Run: headless pygame with SDL's dummy video driver; simulated clock (each Clock.tick advances the game by its frame time, no real sleeping); random seed 0; keys injected as events and as key.get_pressed() state; mouse plan: one left click at the window centre at the start of phase 2, then a move to the lower-right quarter at the start of phase 3.
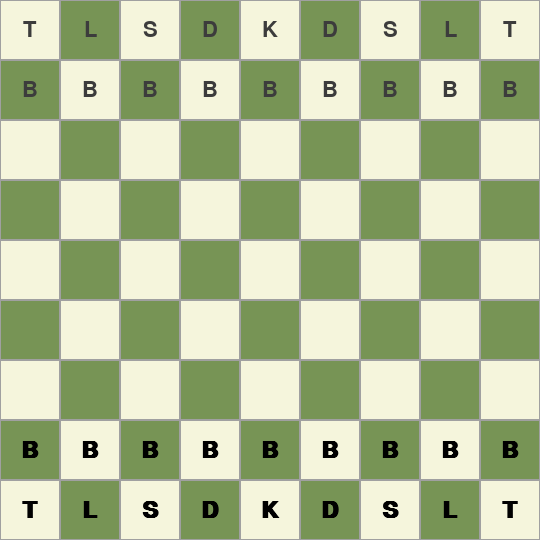
Frame 1 of 4 · flips 1–60 · no input
Frame 2 of 4 · flips 61–180 · clicked the window centre · tapped SPACE, RETURN · held RIGHT (→), D · screen unchanged from frame 1, image omitted
Frame 3 of 4 · flips 181–300 · moved the mouse to the lower-right quarter · held DOWN (↓), S · screen unchanged from frame 2, image omitted
Frame 4 of 4 · flips 301–420 · held LEFT (←), A, UP (↑), W · screen unchanged from frame 3, image omitted

The pygame program that drew these frames:

import pygame
import sys

# Grundeinstellungen
BOARD_SIZE = 9
SQUARE_SIZE = 60
WINDOW_SIZE = BOARD_SIZE * SQUARE_SIZE

WHITE = (245, 245, 220)
BLACK = (119, 148, 85)
HIGHLIGHT = (200, 230, 80)
SELECTED = (180, 180, 70)

# Buchstaben für Figuren (Groß: weiß, klein: schwarz)
PIECE_TEXT = {
    'K': 'K', 'D': 'D', 'L': 'L', 'S': 'S', 'T': 'T', 'B': 'B',
    'k': 'K', 'd': 'D', 'l': 'L', 's': 'S', 't': 'T', 'b': 'B'
}

def get_piece_color(piece):
    if piece is None:
        return None
    return "white" if piece.isupper() else "black"

# Startaufstellung 9x9 mit 2 Damen
initial_board = [
    ['t', 'l', 's', 'd', 'k', 'd', 's', 'l', 't'],
    ['b'] * 9,
    [None] * 9,
    [None] * 9,
    [None] * 9,
    [None] * 9,
    [None] * 9,
    ['B'] * 9,
    ['T', 'L', 'S', 'D', 'K', 'D', 'S', 'L', 'T']
]

def on_board(r, c):
    return 0 <= r < BOARD_SIZE and 0 <= c < BOARD_SIZE

def opponent(turn):
    return "black" if turn == "white" else "white"

def king_pos(board, color):
    for r in range(BOARD_SIZE):
        for c in range(BOARD_SIZE):
            if board[r][c] and board[r][c].upper() == 'K' and get_piece_color(board[r][c]) == color:
                return r, c
    return None

def pawn_moves(r, c, piece, board):
    moves = []
    color = get_piece_color(piece)
    drow = -1 if color == 'white' else 1
    start_row = 7 if color == 'white' else 1
    enemy = "black" if color == "white" else "white"
    # Ein Feld vor
    nr = r + drow
    if on_board(nr, c) and board[nr][c] is None:
        moves.append((nr, c))
        # Doppelschritt nur vom Startfeld (und nur wenn beide Felder frei)
        nr2 = r + 2*drow
        if r == start_row and on_board(nr2, c) and board[nr2][c] is None and board[nr][c] is None:
            moves.append((nr2, c))
    # Schlagen
    for dc in [-1, 1]:
        nr, nc = r + drow, c + dc
        if on_board(nr, nc) and board[nr][nc] and get_piece_color(board[nr][nc]) == enemy:
            moves.append((nr, nc))
    return moves

def knight_moves(r, c, piece, board):
    moves = []
    color = get_piece_color(piece)
    deltas = [(2,1), (1,2), (-1,2), (-2,1), (-2,-1), (-1,-2), (1,-2), (2,-1)]
    for dr, dc in deltas:
        nr, nc = r+dr, c+dc
        if on_board(nr, nc):
            if board[nr][nc] is None or get_piece_color(board[nr][nc]) != color:
                moves.append((nr, nc))
    return moves

def sliding_moves(r, c, piece, board, directions):
    moves = []
    color = get_piece_color(piece)
    for dr, dc in directions:
        nr, nc = r + dr, c + dc
        while on_board(nr, nc):
            if board[nr][nc] is None:
                moves.append((nr, nc))
            elif get_piece_color(board[nr][nc]) != color:
                moves.append((nr, nc))
                break
            else:
                break
            nr += dr
            nc += dc
    return moves

def bishop_moves(r, c, piece, board):
    return sliding_moves(r, c, piece, board, [(1, 1), (1, -1), (-1, 1), (-1, -1)])

def rook_moves(r, c, piece, board):
    return sliding_moves(r, c, piece, board, [(1, 0), (-1, 0), (0, 1), (0, -1)])

def queen_moves(r, c, piece, board):
    return bishop_moves(r, c, piece, board) + rook_moves(r, c, piece, board)

def king_moves(r, c, piece, board):
    moves = []
    color = get_piece_color(piece)
    for dr in [-1, 0, 1]:
        for dc in [-1, 0, 1]:
            if dr == 0 and dc == 0:
                continue
            nr, nc = r + dr, c + dc
            if on_board(nr, nc):
                if board[nr][nc] is None or get_piece_color(board[nr][nc]) != color:
                    moves.append((nr, nc))
    return moves

def legal_moves_for(r, c, board, ignore_check=False):
    piece = board[r][c]
    if piece is None: return []
    if piece.upper() == "B":
        moves = pawn_moves(r, c, piece, board)
    elif piece.upper() == "S":
        moves = knight_moves(r, c, piece, board)
    elif piece.upper() == "L":
        moves = bishop_moves(r, c, piece, board)
    elif piece.upper() == "T":
        moves = rook_moves(r, c, piece, board)
    elif piece.upper() == "D":
        moves = queen_moves(r, c, piece, board)
    elif piece.upper() == "K":
        moves = king_moves(r, c, piece, board)
    else:
        moves = []
    # Kein Zug, der ins eigene Schach führt
    if not ignore_check:
        color = get_piece_color(piece)
        legal = []
        for nr, nc in moves:
            b2 = [row[:] for row in board]
            b2[nr][nc] = b2[r][c]
            b2[r][c] = None
            if not is_in_check(b2, color):
                legal.append((nr, nc))
        moves = legal
    return moves

def all_moves_for_color(board, color):
    all_moves = []
    for r in range(BOARD_SIZE):
        for c in range(BOARD_SIZE):
            p = board[r][c]
            if p and get_piece_color(p) == color:
                for nr, nc in legal_moves_for(r, c, board):
                    all_moves.append(((r, c), (nr, nc)))
    return all_moves

def is_in_check(board, color):
    kp = king_pos(board, color)
    if not kp: return True
    kr, kc = kp
    for r in range(BOARD_SIZE):
        for c in range(BOARD_SIZE):
            p = board[r][c]
            if p and get_piece_color(p) == opponent(color):
                for nr, nc in legal_moves_for(r, c, board, ignore_check=True):
                    if (nr, nc) == (kr, kc):
                        return True
    return False

def game_result(board, turn):
    in_check = is_in_check(board, turn)
    moves = all_moves_for_color(board, turn)
    if in_check and not moves:
        return f"{opponent(turn).capitalize()} hat Schachmatt gewonnen!"
    elif not in_check and not moves:
        return "Patt: Unentschieden"
    return None  # läuft weiter

def draw_board(selected, moves, result):
    for r in range(BOARD_SIZE):
        for c in range(BOARD_SIZE):
            rect = (c * SQUARE_SIZE, r * SQUARE_SIZE, SQUARE_SIZE, SQUARE_SIZE)
            base_color = WHITE if (r + c) % 2 == 0 else BLACK
            color = base_color
            if (r, c) == selected:
                color = SELECTED
            elif (r, c) in moves:
                color = HIGHLIGHT
            pygame.draw.rect(screen, color, rect)
            pygame.draw.rect(screen, (160, 160, 160), rect, 1)
    if result:
        overlay = pygame.Surface((WINDOW_SIZE, WINDOW_SIZE), pygame.SRCALPHA)
        overlay.fill((255,255,200,190))
        screen.blit(overlay, (0,0))
        result_surface = font_result.render(result, True, (70,0,0))
        rect = result_surface.get_rect(center=(WINDOW_SIZE//2, WINDOW_SIZE//2))
        screen.blit(result_surface, rect)

def draw_pieces(board):
    for r in range(BOARD_SIZE):
        for c in range(BOARD_SIZE):
            p = board[r][c]
            if p:
                # Weiß fett, Schwarz normal dunkelgrau
                color = (0,0,0) if p.isupper() else (60,60,60)
                text = PIECE_TEXT[p]
                font = font_white if p.isupper() else font_black
                t = font.render(text, True, color)
                rect = t.get_rect(center=((c + 0.5) * SQUARE_SIZE, (r + 0.5) * SQUARE_SIZE))
                screen.blit(t, rect)

pygame.init()
pygame.display.set_caption("9x9 Schach (Buchstaben) – Universität Hohenheim")

try:
    font_white = pygame.font.SysFont('arial', 34, bold=True)
except:
    font_white = pygame.font.SysFont('sansserif', 34, bold=True)
font_black = pygame.font.SysFont('arial', 32)
font_result = pygame.font.SysFont('arial', 27, bold=True)
screen = pygame.display.set_mode((WINDOW_SIZE, WINDOW_SIZE))

def main():
    board = [row[:] for row in initial_board]
    turn = "white"
    selected = None
    moves = []
    result = None

    while True:
        for event in pygame.event.get():
            if event.type == pygame.QUIT:
                pygame.quit()
                return
            elif event.type == pygame.MOUSEBUTTONDOWN and not result:
                mx, my = event.pos
                c, r = mx // SQUARE_SIZE, my // SQUARE_SIZE
                if on_board(r,c):
                    if selected is None:
                        if board[r][c] and get_piece_color(board[r][c]) == turn:
                            selected = (r, c)
                            moves = legal_moves_for(r, c, board)
                        else:
                            selected = None
                            moves = []
                    else:
                        if (r, c) == selected:
                            selected = None
                            moves = []
                        elif (r, c) in moves:
                            # Zug machen
                            piece = board[selected[0]][selected[1]]
                            board[r][c] = piece
                            board[selected[0]][selected[1]] = None
                            # Bauernumwandlung
                            if piece.upper() == "B":
                                if (turn == "white" and r == 0) or (turn == "black" and r == BOARD_SIZE-1):
                                    board[r][c] = "D" if turn == "white" else "d"
                            turn = opponent(turn)
                            selected = None
                            moves = []
                            result = game_result(board, turn)
                        else:
                            if board[r][c] and get_piece_color(board[r][c]) == turn:
                                selected = (r, c)
                                moves = legal_moves_for(r, c, board)
        draw_board(selected, moves, result)
        draw_pieces(board)
        pygame.display.flip()

if __name__ == "__main__":
    main()
